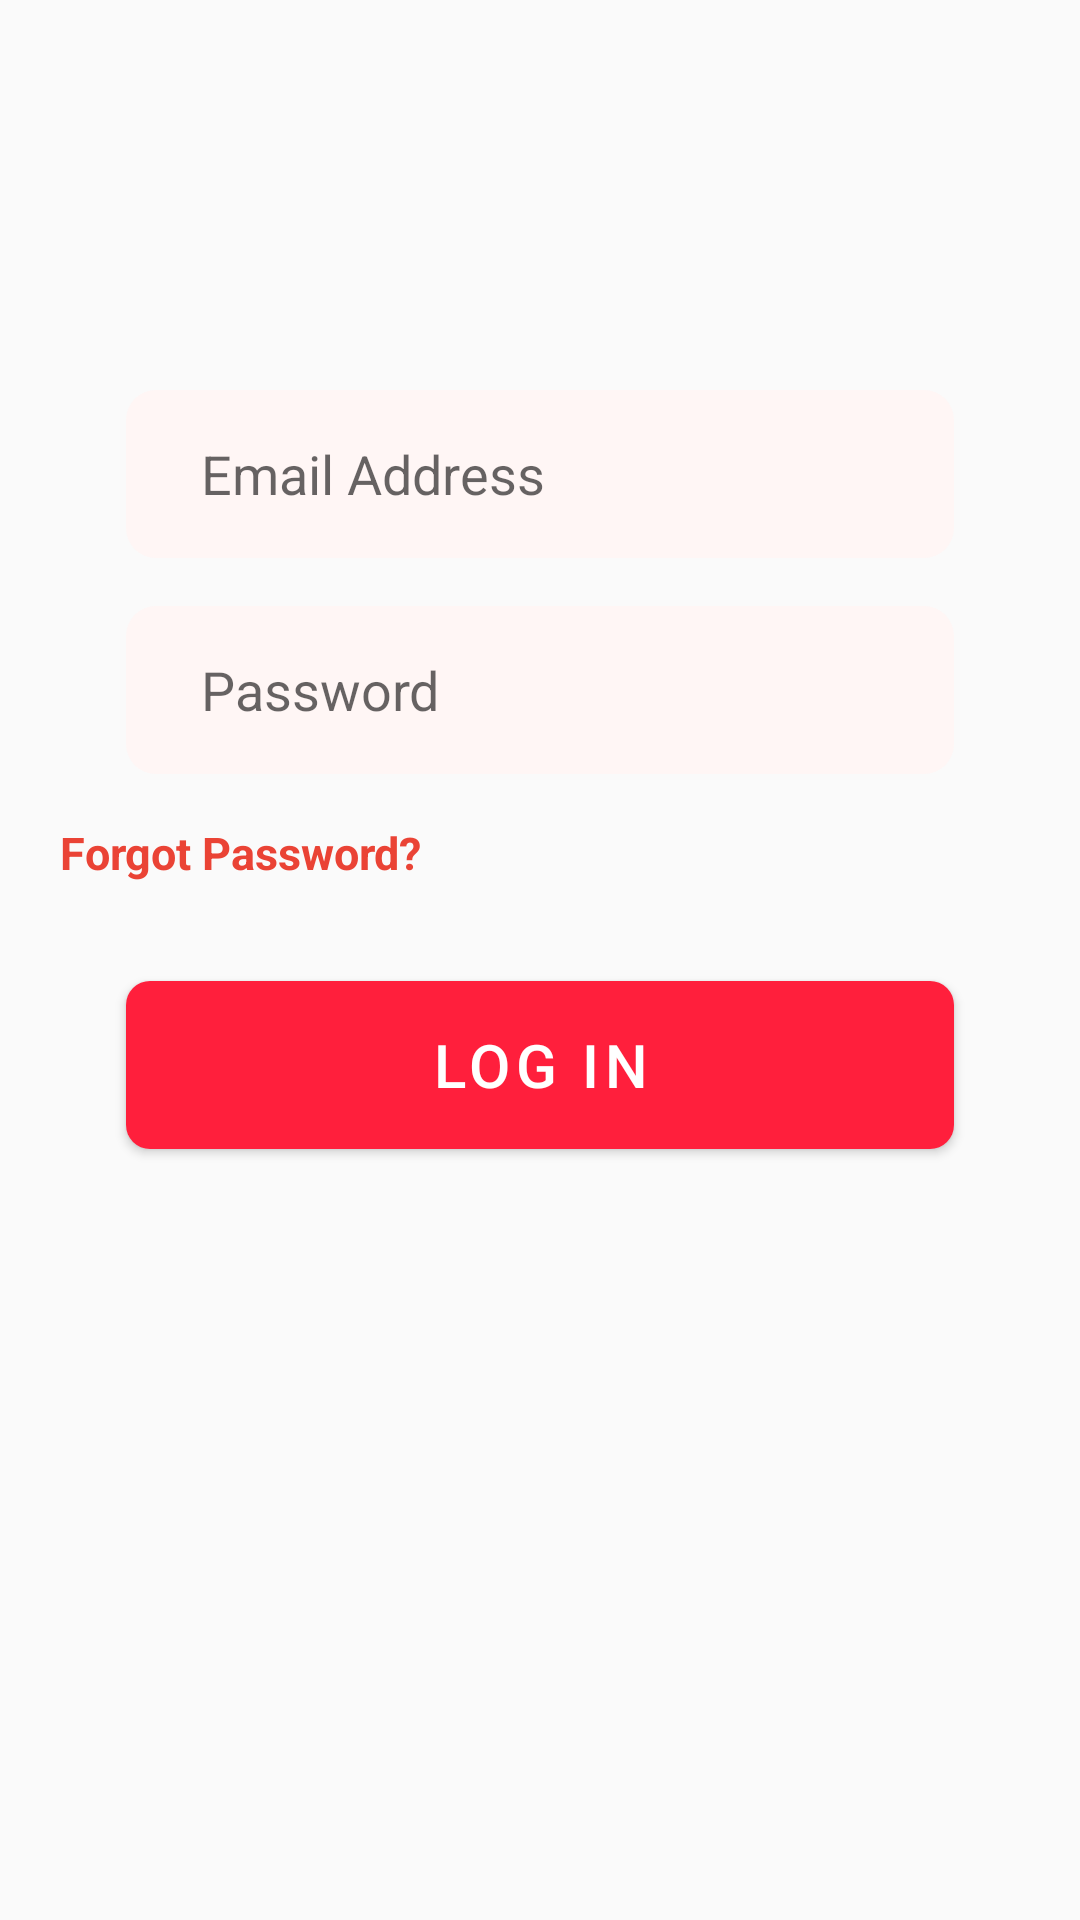

Android layout source for this screen:
<!-- AndroidManifest.xml: activity theme Base.Theme.My_Home_Work_Lesson6 -->
<!-- res/layout/activity_main.xml -->
<?xml version="1.0" encoding="utf-8"?>
<androidx.constraintlayout.widget.ConstraintLayout xmlns:android="http://schemas.android.com/apk/res/android"
    xmlns:app="http://schemas.android.com/apk/res-auto"
    xmlns:tools="http://schemas.android.com/tools"
    android:id="@+id/main"
    android:layout_width="match_parent"
    android:layout_height="match_parent"
    tools:context=".MainActivity">


    <LinearLayout
        android:id="@+id/loginPlace"
        android:layout_width="match_parent"
        android:layout_height="wrap_content"
        android:layout_marginHorizontal="42dp"
        android:layout_marginTop="130dp"
        android:orientation="vertical"
        app:layout_constraintEnd_toEndOf="parent"
        app:layout_constraintStart_toStartOf="parent"
        app:layout_constraintTop_toTopOf="parent"
        app:layout_constraintVertical_bias="0.85">


        <EditText
            android:id="@+id/email"
            android:layout_width="match_parent"
            android:layout_height="56dp"
            android:layout_marginBottom="16dp"
            android:background="@drawable/ic_edit_text"
            android:hint="Email Address"
            android:paddingHorizontal="25dp" />

        <EditText
            android:id="@+id/password"
            android:layout_width="match_parent"
            android:layout_height="56dp"
            android:layout_marginBottom="16dp"
            android:background="@drawable/ic_edit_text"
            android:hint="Password"
            android:inputType="textPassword"
            android:paddingHorizontal="25dp" />

    </LinearLayout>

    <TextView
        android:layout_marginLeft="27dp"
        android:layout_marginTop="274dp"
        android:layout_width="135dp"
        android:layout_height="27dp"
        android:layout_marginStart="20dp"
        android:text="Forgot Password?"
        android:textColor="@color/textRed"
        android:textSize="15dp"
        android:textStyle="bold"
        app:layout_constraintTop_toTopOf="parent"
        app:layout_constraintStart_toStartOf="parent"/>

    <com.google.android.material.button.MaterialButton
        android:id="@+id/btnOpen"
        app:cornerRadius="8dp"
        android:textSize="20sp"
        android:text="Log in"
        app:backgroundTint="@color/red"
        android:insetBottom="0dp"
        android:insetTop="0dp"
        app:layout_constraintTop_toTopOf="parent"
        app:layout_constraintStart_toStartOf="parent"
        android:layout_marginTop="327dp"
        android:layout_marginHorizontal="42dp"
        android:layout_width="match_parent"
        android:layout_height="56dp"/>

</androidx.constraintlayout.widget.ConstraintLayout>
<!-- resources referenced by this layout -->
<resources>
  <color name="red">#FF1F3C</color>
  <color name="textRed">#EA4335</color>
  <!-- drawable ic_edit_text (drawable) -->
  <?xml version="1.0" encoding="utf-8"?>
  <shape xmlns:android="http://schemas.android.com/apk/res/android">
      <solid android:color="@color/editTextColor"/>
      <corners android:radius="10dp"/>
  
  </shape>
  <style name="Base.Theme.My_Home_Work_Lesson6" parent="Theme.MaterialComponents.DayNight.NoActionBar.Bridge">
          
          
      </style>
  <color name="editTextColor">#FFF6F5</color>
</resources>
